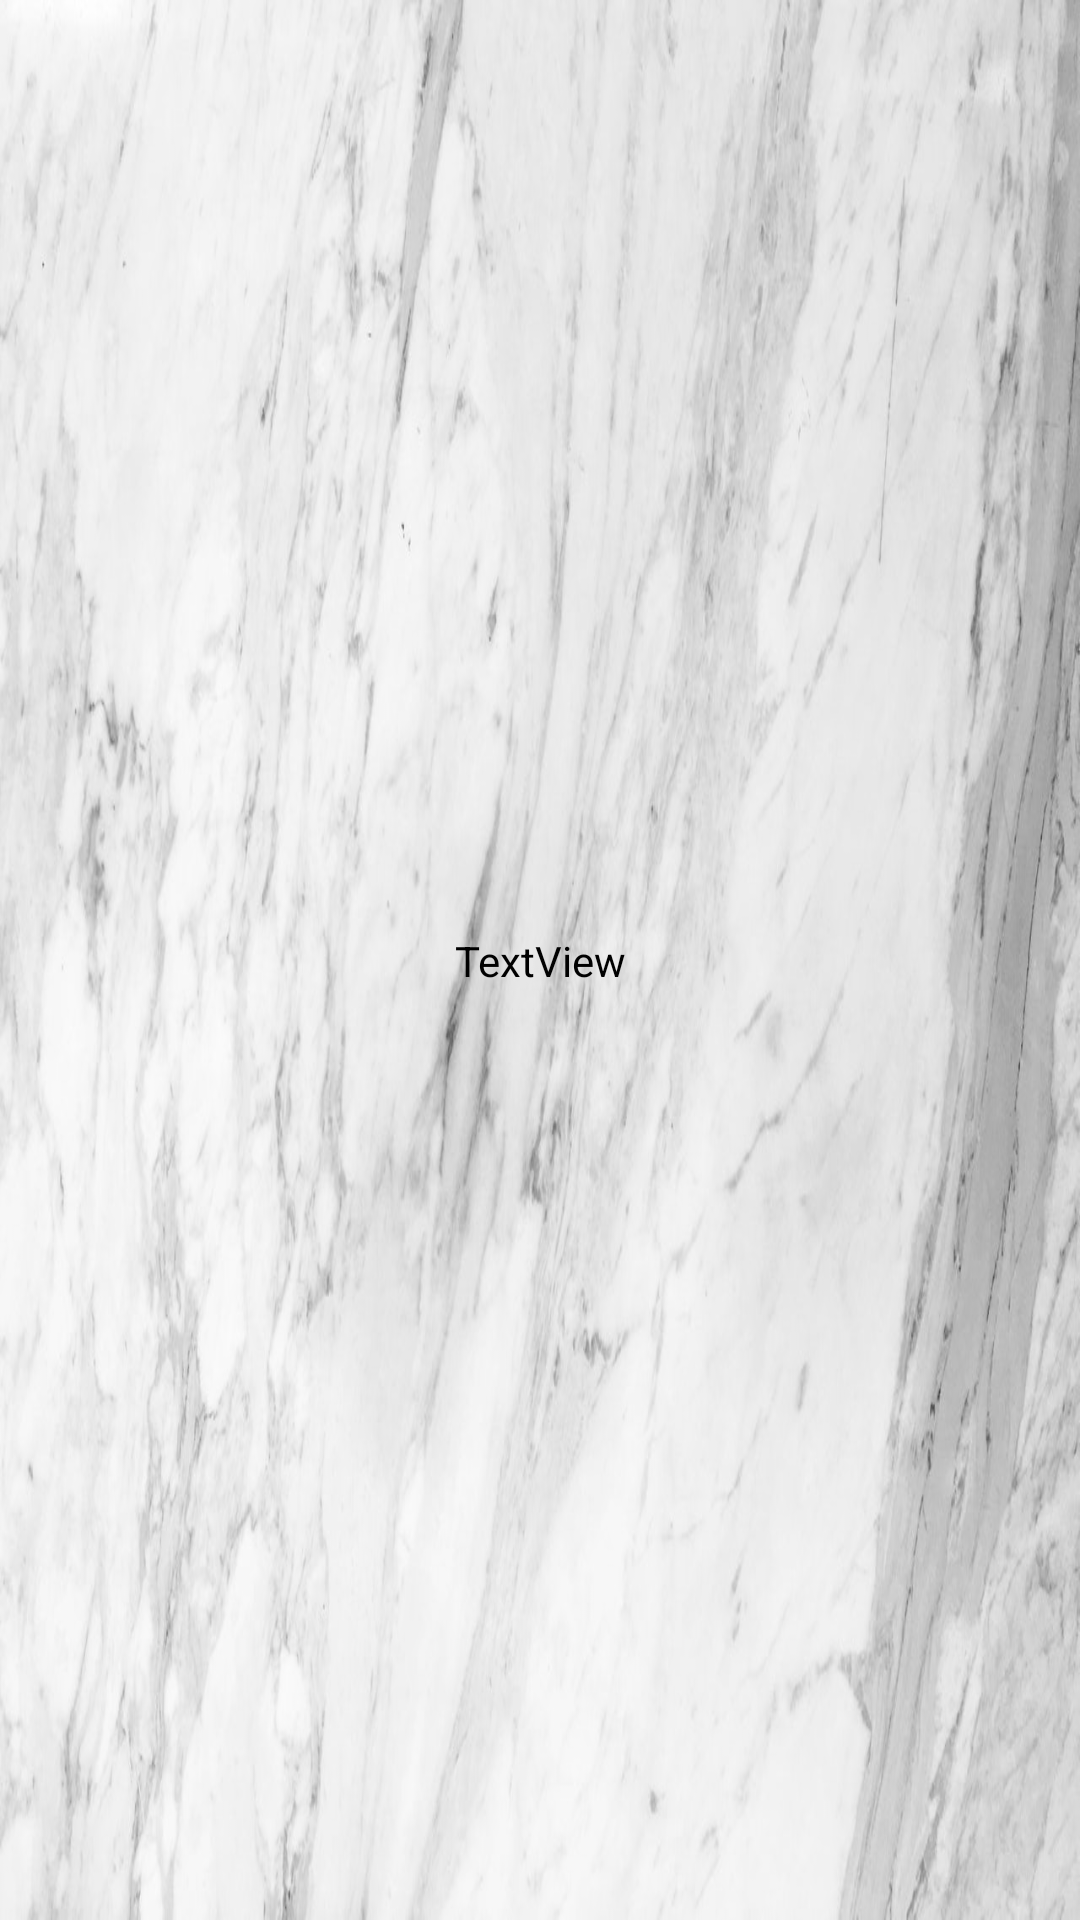

Layout XML and referenced resources for this Android screen:
<!-- AndroidManifest.xml: application theme AppTheme -->
<!-- res/layout/activity_pop_up_rest_hostory.xml -->
<?xml version="1.0" encoding="utf-8"?>
<androidx.constraintlayout.widget.ConstraintLayout xmlns:android="http://schemas.android.com/apk/res/android"
    xmlns:app="http://schemas.android.com/apk/res-auto"
    xmlns:tools="http://schemas.android.com/tools"
    android:layout_width="match_parent"
    android:layout_height="match_parent"
    android:background="@drawable/marble"
    tools:context=".restaurant.PopUpRestHistory">

    <TextView
        android:id="@+id/PopUpRestHist_info_TV"
        android:layout_width="wrap_content"
        android:layout_height="wrap_content"
        android:text="TextView"
        android:textColor="@android:color/black"
        android:textSize="14sp"
        app:layout_constraintBottom_toBottomOf="parent"
        app:layout_constraintEnd_toEndOf="parent"
        app:layout_constraintStart_toStartOf="parent"
        app:layout_constraintTop_toTopOf="parent" />

</androidx.constraintlayout.widget.ConstraintLayout>
<!-- resources referenced by this layout -->
<resources>
  <!-- drawable marble: jpg bitmap (drawable-v24, 116596 bytes) -->
  <style name="AppTheme" parent="@style/BaseAppTheme">
          <item name="android:windowTranslucentStatus">true</item>
      </style>
  <style name="BaseAppTheme" parent="Theme.AppCompat.Light.NoActionBar">
          <item name="colorPrimary">@color/colorPrimary</item>
          <item name="colorPrimaryDark">@color/colorPrimaryDark</item>
          <item name="colorAccent">@color/colorAccent</item>
      </style>
  <color name="colorPrimary">#EADDCC</color>
  <color name="colorPrimaryDark">#00574B</color>
  <color name="colorAccent">#D81B60</color>
</resources>
